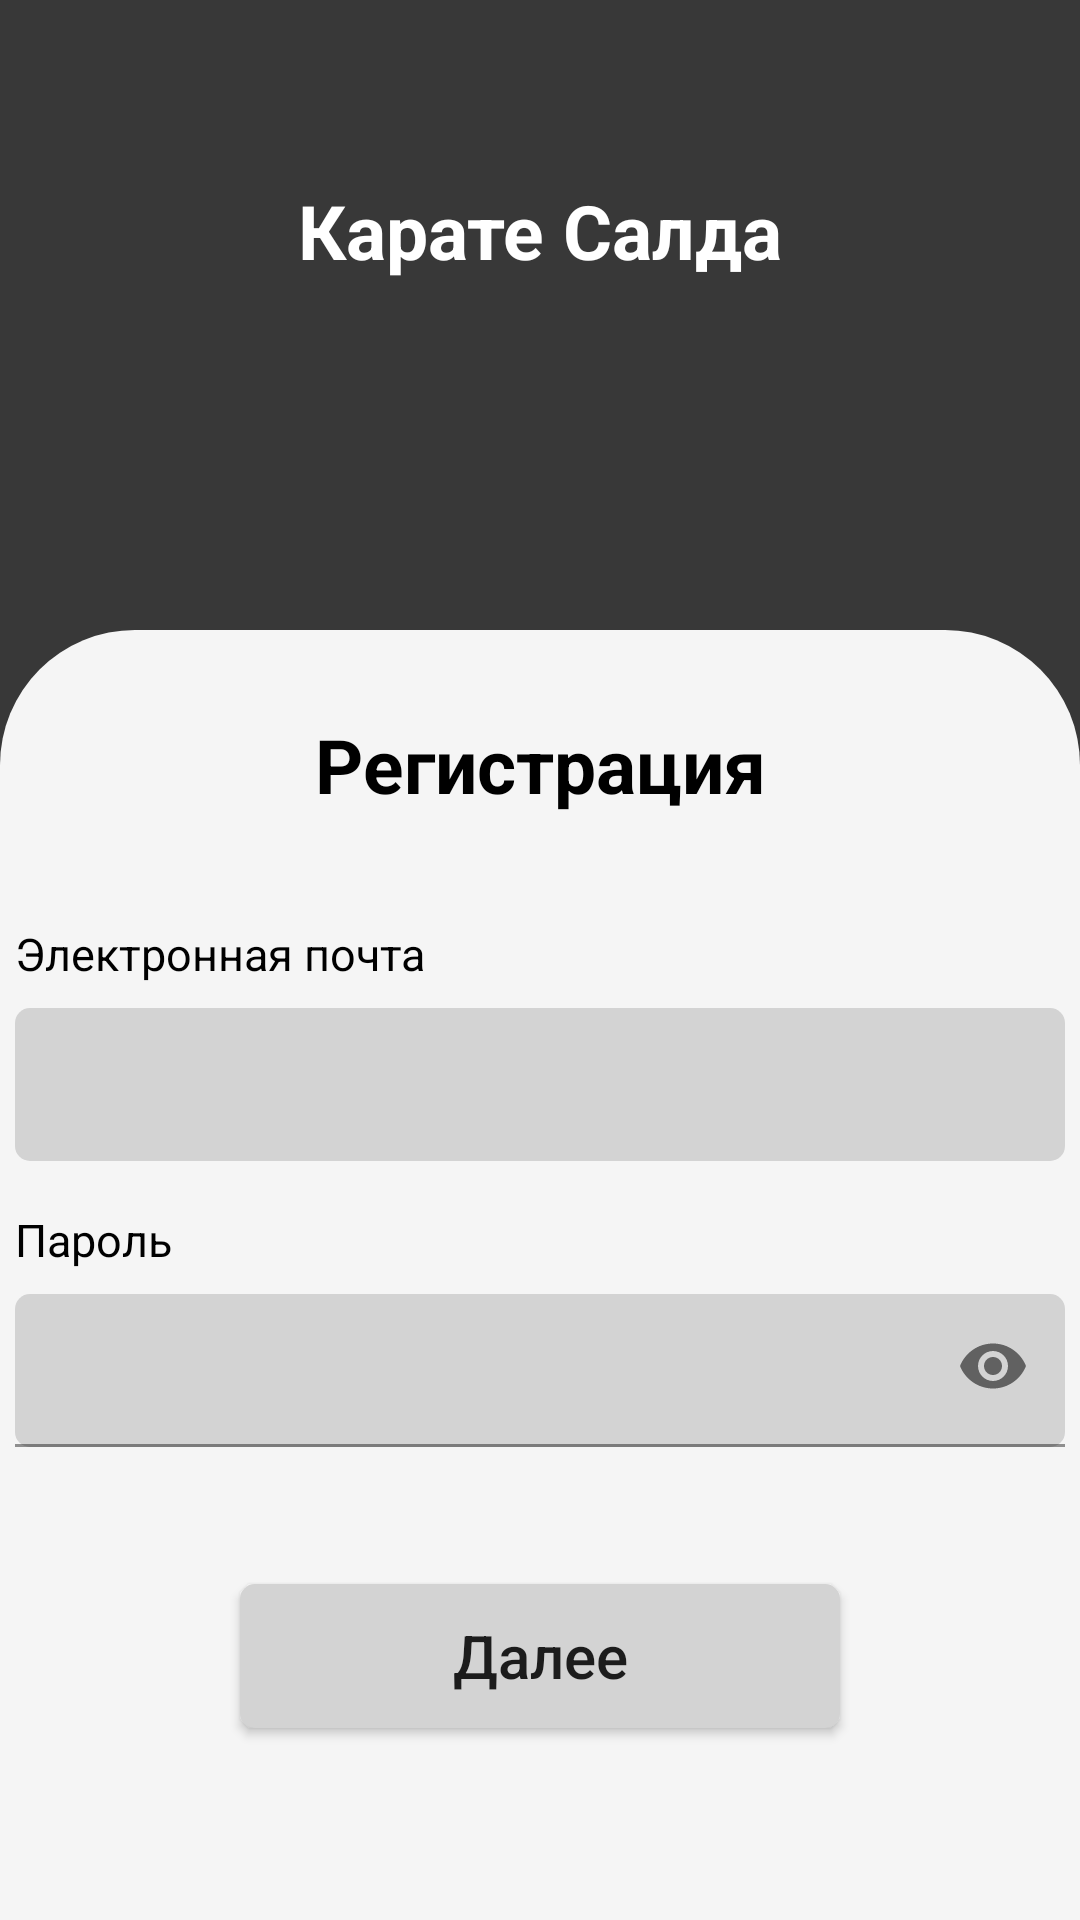

This screen was rendered from an Android layout file. Write that file and the resources it references.
<!-- AndroidManifest.xml: application theme Theme.CIS -->
<!-- res/layout/fragment_sign_up.xml -->
<?xml version="1.0" encoding="utf-8"?>
<androidx.constraintlayout.widget.ConstraintLayout xmlns:android="http://schemas.android.com/apk/res/android"
    xmlns:tools="http://schemas.android.com/tools"
    android:layout_width="match_parent"
    android:layout_height="match_parent"
    xmlns:app="http://schemas.android.com/apk/res-auto"
    tools:context=".presentation.signUpIn.signUp.signup.SignUpFragment"
    android:background="@color/primary_dark_grey">
    <TextView
        android:id="@+id/karateTextView"
        android:layout_width="wrap_content"
        android:layout_height="wrap_content"
        android:layout_marginTop="60dp"
        android:text="@string/karate_salda"
        android:textSize="25sp"
        android:textStyle="bold"
        android:textColor="@color/white"
        app:layout_constraintEnd_toEndOf="parent"
        app:layout_constraintStart_toStartOf="parent"
        app:layout_constraintTop_toTopOf="parent" />

    <View
        android:id="@+id/view2"
        android:layout_width="0dp"
        android:layout_height="430dp"
        android:background="@drawable/sign_in_up_view_style"
        app:layout_constraintBottom_toBottomOf="parent"
        app:layout_constraintEnd_toEndOf="parent"
        app:layout_constraintHorizontal_bias="0.0"
        app:layout_constraintStart_toStartOf="parent"
        app:layout_constraintTop_toBottomOf="@+id/karateTextView"
        app:layout_constraintVertical_bias="1.0" />

    <androidx.appcompat.widget.AppCompatButton
        android:id="@+id/nextBtnSignUp"
        android:layout_width="200dp"
        android:layout_height="wrap_content"
        android:layout_marginBottom="64dp"
        android:background="@drawable/sign_edit_text_style"
        android:text="Далее"
        android:textAllCaps="false"
        android:textSize="20sp"
        app:layout_constraintBottom_toBottomOf="parent"
        app:layout_constraintEnd_toEndOf="parent"
        app:layout_constraintStart_toStartOf="parent" />

    <TextView
        android:id="@+id/textView8"
        android:layout_width="wrap_content"
        android:layout_height="wrap_content"
        android:layout_marginTop="28dp"
        android:text="@string/sign_up"
        android:textColor="@color/black"
        android:textSize="25sp"
        android:textStyle="bold"
        app:layout_constraintEnd_toEndOf="parent"
        app:layout_constraintStart_toStartOf="parent"
        app:layout_constraintTop_toTopOf="@+id/view2" />

    <TextView
        android:id="@+id/emailTextView"
        style="@style/text_view_sign_style"
        android:layout_marginTop="36dp"
        android:text="@string/e_mail"
        app:layout_constraintStart_toStartOf="@+id/emailEditTextSignUp"
        app:layout_constraintTop_toBottomOf="@+id/textView8" />

    <EditText
        android:id="@+id/emailEditTextSignUp"
        style="@style/edit_text_sign_style"
        android:layout_marginTop="8dp"
        android:background="@drawable/sign_edit_text_style"
        android:inputType="textEmailAddress"
        app:layout_constraintEnd_toEndOf="parent"
        app:layout_constraintStart_toStartOf="parent"
        app:layout_constraintTop_toBottomOf="@+id/emailTextView" />

    <TextView
        android:id="@+id/passwordTextView"
        style="@style/text_view_sign_style"
        android:layout_marginTop="16dp"
        android:text="@string/password"
        app:layout_constraintStart_toStartOf="@+id/emailEditTextSignUp"
        app:layout_constraintTop_toBottomOf="@+id/emailEditTextSignUp" />

    <com.google.android.material.textfield.TextInputLayout
        android:id="@+id/textInputLayout"
        android:layout_width="wrap_content"
        android:layout_height="wrap_content"
        android:layout_marginTop="8dp"
        app:layout_constraintEnd_toEndOf="parent"
        app:layout_constraintStart_toStartOf="parent"
        app:layout_constraintTop_toBottomOf="@+id/passwordTextView"
        app:passwordToggleEnabled="true">

        <EditText
            android:id="@+id/passwordEditTextSignUp"
            style="@style/edit_text_sign_style"
            android:layout_marginBottom="164dp"
            android:background="@drawable/sign_edit_text_style"
            android:inputType="textPassword" />
    </com.google.android.material.textfield.TextInputLayout>
</androidx.constraintlayout.widget.ConstraintLayout>
<!-- resources referenced by this layout -->
<resources>
  <color name="black">#FF000000</color>
  <color name="primary_dark_grey">#383838</color>
  <color name="white">#FFFFFFFF</color>
  <!-- drawable sign_edit_text_style (drawable) -->
  <?xml version="1.0" encoding="utf-8"?>
  <selector
      xmlns:android="http://schemas.android.com/apk/res/android">
      <item>
          <shape>
              <solid android:color="#D3D3D3"/>
              <corners
                  android:topLeftRadius="5dip"
                  android:topRightRadius="5dip"
                  android:bottomRightRadius="5dip"
                  android:bottomLeftRadius="5dip"/>
          </shape>
      </item>
  </selector>
  <!-- drawable sign_in_up_view_style (drawable) -->
  <?xml version="1.0" encoding="utf-8"?>
  <selector
      xmlns:android="http://schemas.android.com/apk/res/android">
      <item>
          <shape>
              <solid android:color="@color/primary_grey"/>
              <corners
                  android:topLeftRadius="45dip"
                  android:topRightRadius="45dip"/>
          </shape>
      </item>
  </selector>
  <string name="e_mail">Электронная почта</string>
  <string name="karate_salda">Карате Салда</string>
  <string name="password">Пароль</string>
  <string name="sign_up">Регистрация</string>
  <style name="edit_text_sign_style" parent="@android:style/Widget.EditText">
          <item name="android:textSize">20sp</item>
          <item name="android:padding">12dp</item>
          <item name="android:textColor">@color/black</item>
          <item name="android:layout_width">350dp</item>
          <item name="android:layout_height">wrap_content</item>
      </style>
  <style name="text_view_sign_style" parent="android:style/Widget.TextView">
          <item name="android:layout_height">wrap_content</item>
          <item name="android:layout_width">wrap_content</item>
          <item name="android:textSize">15sp</item>
          <item name="android:textColor">@color/black</item>
      </style>
  <style name="Theme.CIS" parent="Theme.MaterialComponents.DayNight.DarkActionBar">
          
          <item name="colorPrimary">@color/primary_dark_grey</item>
          <item name="colorPrimaryVariant">@color/primary_dark_grey</item>
          <item name="colorOnPrimary">@color/white</item>
          
          <item name="colorSecondary">@color/teal_200</item>
          <item name="colorSecondaryVariant">@color/teal_700</item>
          <item name="colorOnSecondary">@color/black</item>
          
          <item name="android:statusBarColor" tools:targetApi="l">?attr/colorPrimaryVariant</item>
          
      </style>
  <color name="primary_grey">#F5F5F5</color>
  <color name="teal_200">#FF03DAC5</color>
  <color name="teal_700">#FF018786</color>
</resources>
